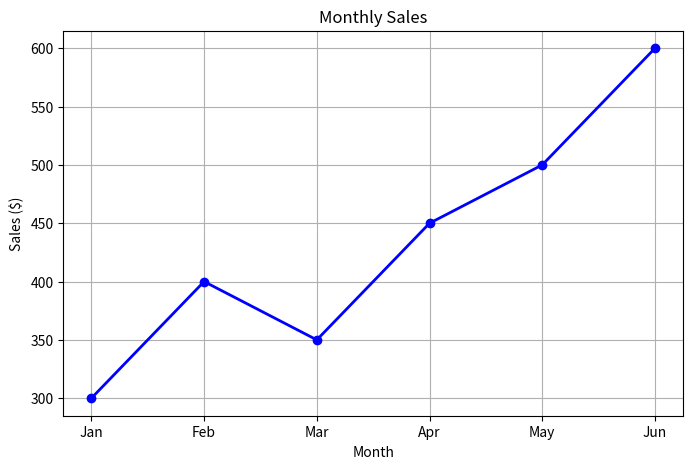
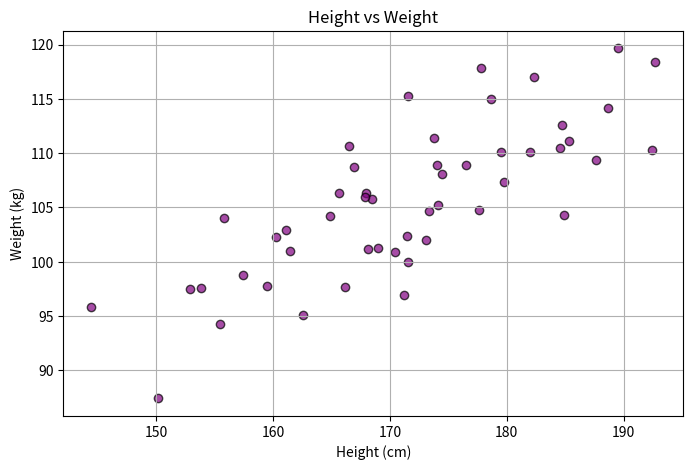
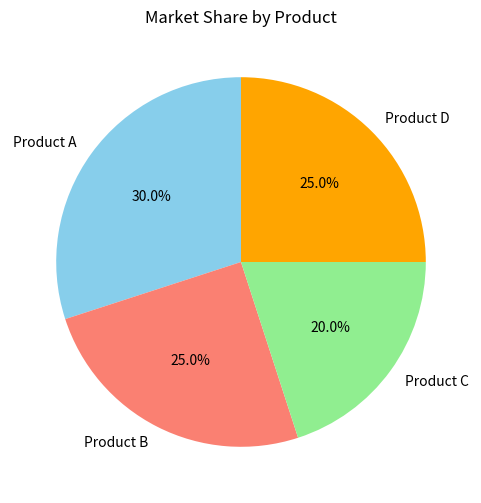

Write the Python code that produced these figures, in order.
import matplotlib.pyplot as plt

# Sample data for line plot
months = ['Jan', 'Feb', 'Mar', 'Apr', 'May', 'Jun']
sales = [300, 400, 350, 450, 500, 600]

# Create line plot
plt.figure(figsize=(8, 5))
plt.plot(months, sales, marker='o', color='blue', linestyle='-', linewidth=2)
plt.title("Monthly Sales")
plt.xlabel("Month")
plt.ylabel("Sales ($)")
plt.grid(True)
plt.show()

# Scatter plot
import numpy as np

# Sample data for scatter plot
np.random.seed(0)
height = np.random.normal(170, 10, 50)  # Heights around 170 cm
weight = height * 0.5 + np.random.normal(20, 5, 50)  # Weight roughly proportional to height

# Create scatter plot
plt.figure(figsize=(8, 5))
plt.scatter(height, weight, color='purple', edgecolor='black', alpha=0.7)
plt.title("Height vs Weight")
plt.xlabel("Height (cm)")
plt.ylabel("Weight (kg)")
plt.grid(True)
plt.show()

# Pie chart
# Sample data for pie chart
categories = ['Product A', 'Product B', 'Product C', 'Product D']
market_share = [30, 25, 20, 25]

# Create pie chart
plt.figure(figsize=(6, 6))
plt.pie(market_share, labels=categories, autopct='%1.1f%%', startangle=90, colors=['skyblue', 'salmon', 'lightgreen', 'orange'])
plt.title("Market Share by Product")
plt.show()
